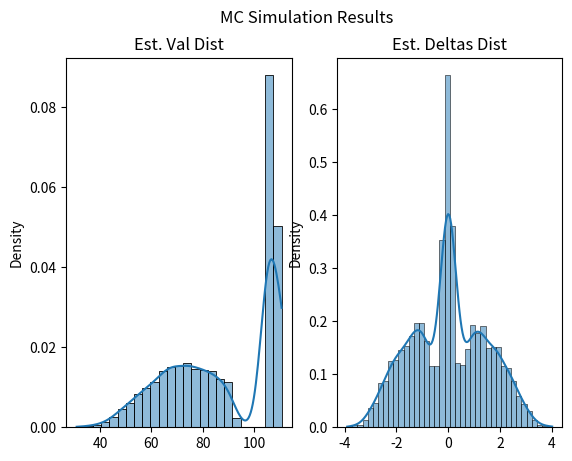

Reproduce this figure in Python.
import numpy as np
import matplotlib.pyplot as plt 
import seaborn as sns

# Generates a price path realization under GBM using the exact solution on discrete time steps
# note to self: product on line 11 could be unstable
def gen_gbm(S_0: float, r: float, b: float, v: float, ts: float):
    Ss = [S_0]
    S = S_0
    for dt in np.diff([0]+ts):
        S = S*np.exp((((r-b)-0.5*v**2)*dt + v*np.sqrt(dt)*np.random.normal()))
        Ss.append(S)
    return Ss

# Values a given structured product based on one price path
# note to self: this is not continuous since it is done without OSS
def value(Ss, Qs, ts, q, r, B, S_ref):
    for s_i in range(1,len(Ss)):
        if Ss[s_i] > B*S_ref:
            return np.exp(-r*(ts[s_i-1]))*Qs[s_i-1]
    return(np.exp(-r*(ts[-1]))*q(Ss[-1]/S_ref))

# Values a given structured product using procedural Monte-Carlo
def monte_carlo(S_0, r, b, v, Qs, ts, q, B, S_ref, N):
    vals = []
    for i in range(N):
        vals.append(value(gen_gbm(S_0, r, b, v, ts), Qs, ts, q, r, B, S_ref))
    return vals

# Estimates delta using a central difference on the MC pricing function.
# note to self: Try using RNG seed for stabilization
def get_vanilla_delta(S_0, r, b, v, Qs, ts, q, B, S_ref, N, eps):
    p_plus = monte_carlo(S_0 + eps, r, b, v, Qs, ts, q, B, S_ref, N)
    p_minus = monte_carlo(S_0 - eps, r, b, v, Qs, ts, q, B, S_ref, N)
    vals = np.divide(np.subtract(p_plus, p_minus), 2 * eps)
    return vals

# Sim Parameters pulled directly from the reference paper
S_0 = 3500
S_ref = 4000
B = 1.0
r = 0.04
b = 0
v_fixed = 0.2
ts = [1,2]
Qs = [110, 120]
q = lambda x: 100 * x
N = int(1e4)
eps = 10

estimated_values = monte_carlo(S_0, r, b, v_fixed, Qs, ts, q, B, S_ref, N)
estimated_deltas = get_vanilla_delta(S_0, r, b, v_fixed, Qs, ts, q, B, S_ref, N, eps)
val_mean, val_std = np.mean(estimated_values), np.std(estimated_values)
delta_mean, delta_std = np.mean(estimated_deltas), np.std(estimated_deltas)

# Print results
print("Procedural Monte Carlo results: ")
print(f'value mean: {val_mean}, value std: {val_std}')
print(f'delta mean: {delta_mean}, delta std: {delta_std}')
print("_")

# Visualize results using a density-plot with sns KDE
# useful for seeing the continuity in referrence to other approach
fig, axes = plt.subplots(1, 2)
sns.histplot(estimated_values, kde=True, ax=axes[0], stat="density")
axes[0].set_title("Est. Val Dist")
sns.histplot(estimated_deltas, kde=True, ax=axes[1], stat="density")
axes[1].set_title("Est. Deltas Dist")
plt.suptitle("MC Simulation Results")
plt.show()
